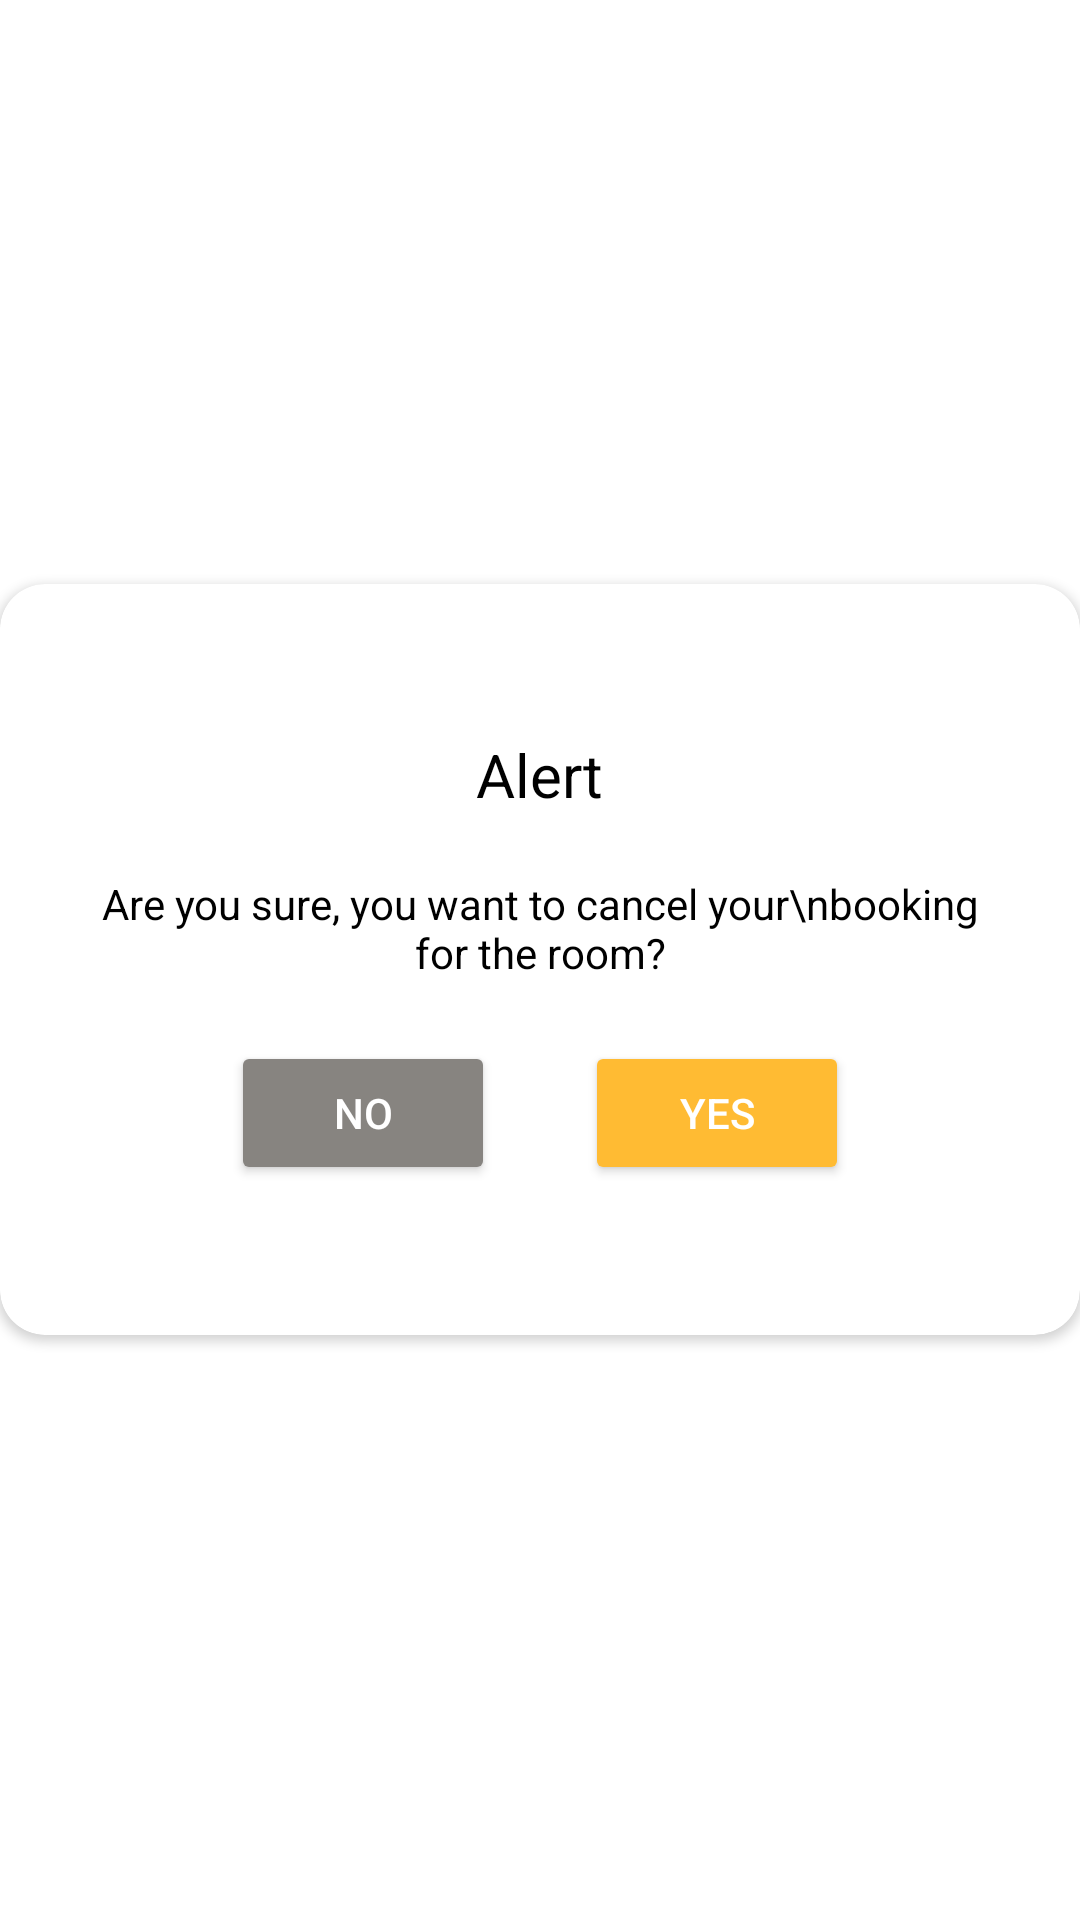

Android layout source for this screen:
<!-- AndroidManifest.xml: application theme Theme.MobileComputingProject -->
<!-- res/layout/room_booking_cancellation_dialog.xml -->
<?xml version="1.0" encoding="utf-8"?>
<FrameLayout
    xmlns:android="http://schemas.android.com/apk/res/android"
    xmlns:app="http://schemas.android.com/apk/res-auto"
    android:layout_width="match_parent"
    android:layout_height="wrap_content"
    android:layout_gravity="center">

    <androidx.cardview.widget.CardView
        android:layout_width="match_parent"
        android:layout_height="wrap_content"
        android:layout_gravity="center"
        app:cardCornerRadius="15dp">

        <RelativeLayout
            xmlns:android="http://schemas.android.com/apk/res/android"
            android:layout_width="wrap_content"
            android:layout_height="match_parent"
            android:layout_centerInParent="true">

            <LinearLayout
                android:layout_width="350dp"
                android:layout_height="wrap_content"
                android:layout_margin="30dp"
                android:orientation="vertical">

                <TextView
                    android:id="@+id/textViewAlert"
                    android:layout_width="wrap_content"
                    android:layout_height="wrap_content"
                    android:layout_gravity="center_horizontal"
                    android:layout_marginTop="20dp"
                    android:layout_marginBottom="20dp"
                    android:text="Alert"
                    android:textColor="@color/black"
                    android:textSize="20sp" />

                <TextView
                    android:id="@+id/textViewRoomCancellationBody"
                    android:layout_width="wrap_content"
                    android:layout_height="wrap_content"
                    android:layout_gravity="center_horizontal"
                    android:gravity="center_horizontal"
                    android:text="Are you sure, you want to cancel your\nbooking for the room?"
                    android:textColor="@color/black" />

                <LinearLayout
                    android:layout_width="match_parent"
                    android:layout_height="wrap_content"
                    android:layout_marginTop="20dp"
                    android:layout_marginBottom="20dp"
                    android:gravity="center_horizontal">

                    <Button
                        android:id="@+id/buttonNo"
                        android:layout_width="wrap_content"
                        android:layout_height="wrap_content"
                        android:backgroundTint="#878480"
                        android:text="No"
                        android:textColor="@color/white" />

                    <Button
                        android:id="@+id/buttonYes"
                        android:layout_width="wrap_content"
                        android:layout_height="wrap_content"
                        android:backgroundTint="@android:color/holo_orange_light"
                        android:layout_marginStart="30dp"
                        android:layout_marginLeft="30dp"
                        android:text="Yes"
                        android:textColor="@color/white"/>
                </LinearLayout>
            </LinearLayout>
        </RelativeLayout>
    </androidx.cardview.widget.CardView>
</FrameLayout>
<!-- resources referenced by this layout -->
<resources>
  <color name="black">#FF000000</color>
  <color name="white">#FFFFFFFF</color>
  <style name="Theme.MobileComputingProject" parent="Theme.MaterialComponents.DayNight.DarkActionBar">
          
          <item name="colorSecondary">#FF9800</item>
          <item name="colorPrimaryVariant">@color/purple_700</item>
          <item name="colorOnPrimary">@color/white</item>
          
          <item name="colorSecondaryVariant">@color/teal_700</item>
          <item name="colorOnSecondary">#FF9800</item>
          
          <item name="android:statusBarColor" tools:targetApi="l">#FF9800</item>
          
      </style>
  <color name="purple_700">#FF3700B3</color>
  <color name="teal_700">#FF018786</color>
</resources>
